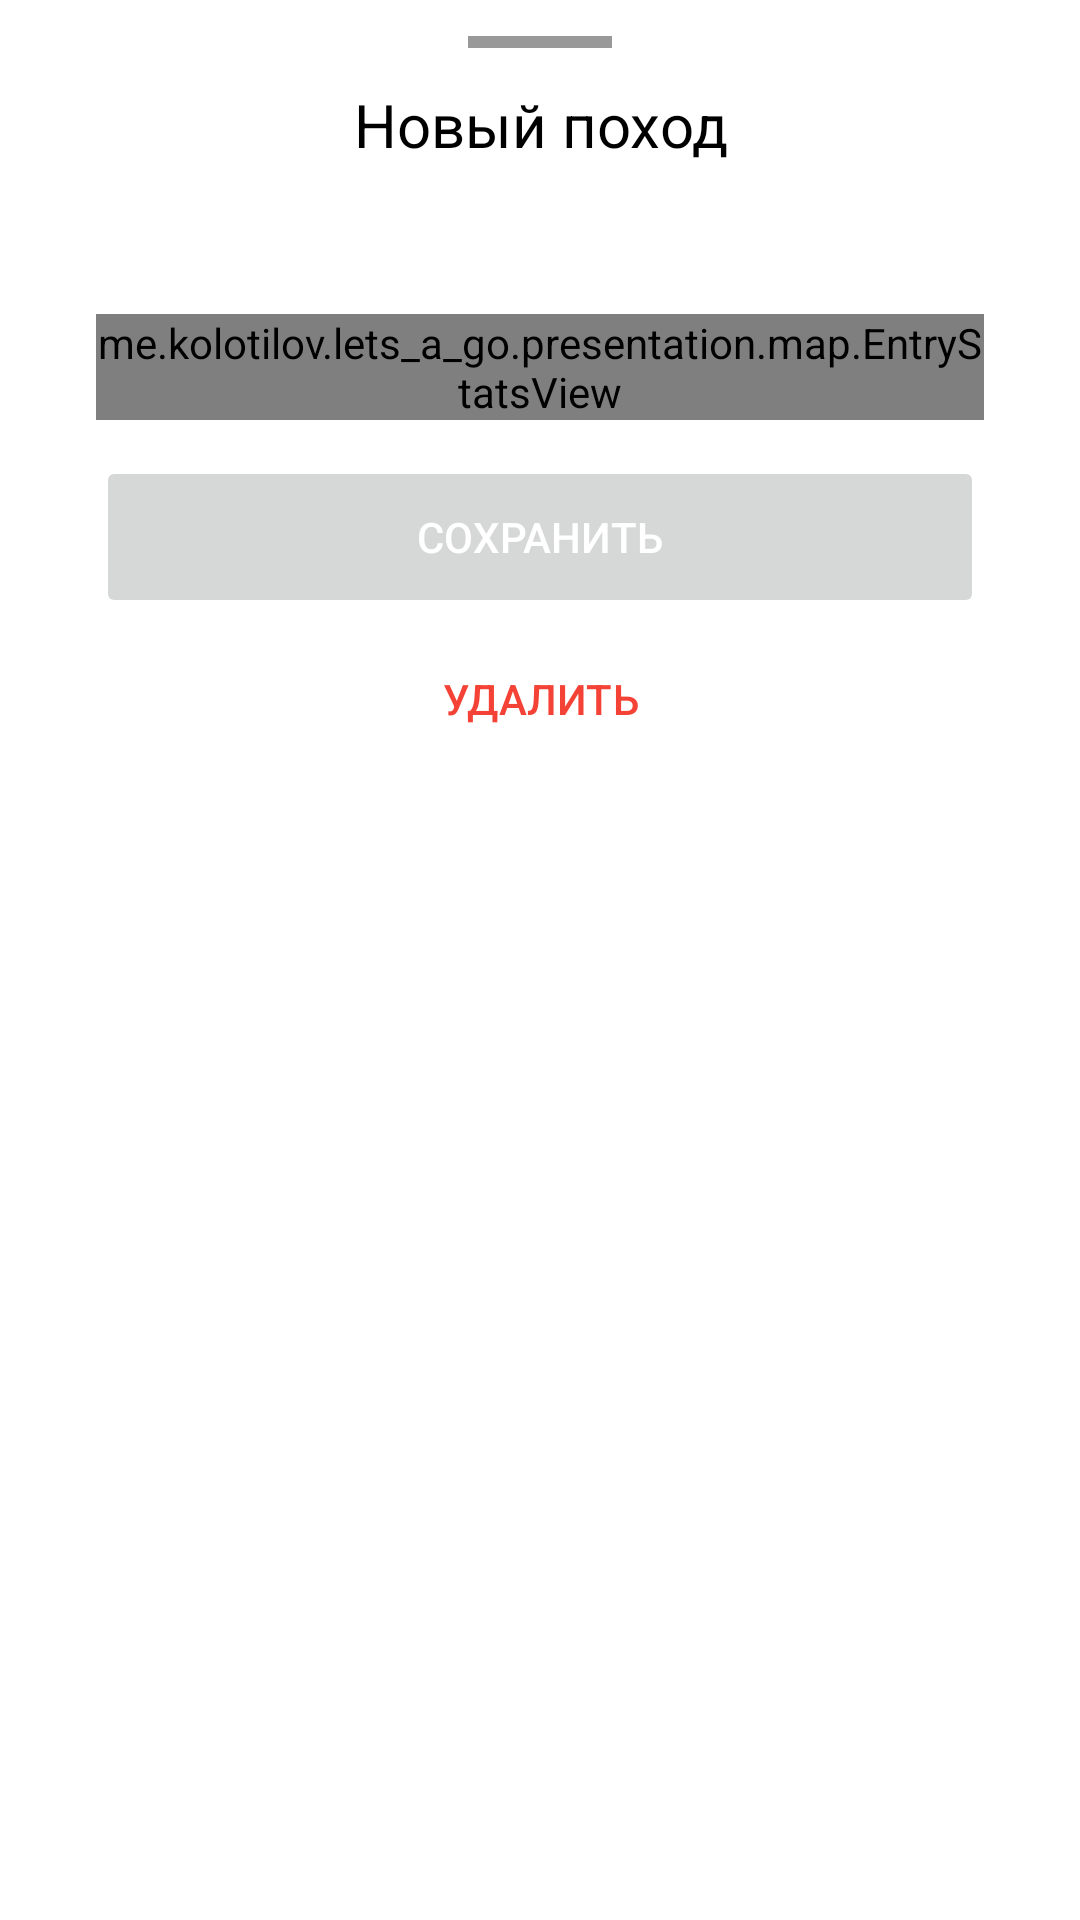

Write the Android layout XML for this screen, with the resource values it uses.
<!-- AndroidManifest.xml: application theme Theme.Letsago -->
<!-- res/layout/fragment_edit_entry.xml -->
<?xml version="1.0" encoding="utf-8"?>
<LinearLayout xmlns:android="http://schemas.android.com/apk/res/android"
    android:layout_width="match_parent"
    android:layout_height="wrap_content"
    android:orientation="vertical"
    android:paddingHorizontal="32dp"
    android:paddingBottom="@dimen/margin_content">

    <View
        android:layout_width="@dimen/top_bottom_sheet_width"
        android:layout_height="@dimen/top_bottom_sheet_height"
        android:layout_gravity="center"
        android:layout_marginTop="@dimen/margin_content"
        android:background="@color/grey" />

    <TextView
        style="@style/LetsTextTitle"
        android:layout_width="match_parent"
        android:layout_height="wrap_content"
        android:layout_marginTop="@dimen/margin_content"
        android:gravity="center"
        android:text="@string/new_entry_title" />

    <TextView
        android:id="@+id/passed_text_view"
        style="@style/LetsText"
        android:layout_width="match_parent"
        android:layout_height="wrap_content"
        android:layout_marginTop="@dimen/margin_content" />

    <me.kolotilov.lets_a_go.presentation.map.EntryStatsView
        android:id="@+id/entry_stats_view"
        android:layout_width="match_parent"
        android:layout_height="wrap_content"
        android:layout_marginTop="16dp"
        android:columnCount="2" />

    <Button
        android:id="@+id/save_button"
        style="@style/LetsButton"
        android:layout_width="match_parent"
        android:layout_height="wrap_content"
        android:layout_marginTop="@dimen/margin_content"
        android:text="@string/save_button" />

    <Button
        android:id="@+id/delete_button"
        style="@style/LetsTextButtonRed"
        android:layout_width="match_parent"
        android:layout_height="wrap_content"
        android:text="@string/delete_button" />

</LinearLayout>
<!-- resources referenced by this layout -->
<resources>
  <color name="grey">#999999</color>
  <dimen name="margin_content">12dp</dimen>
  <dimen name="top_bottom_sheet_height">4dp</dimen>
  <dimen name="top_bottom_sheet_width">48dp</dimen>
  <string name="delete_button">Удалить</string>
  <string name="new_entry_title">Новый поход</string>
  <string name="save_button">Сохранить</string>
  <style name="LetsButton">
          <item name="cornerRadius">160dp</item>
          <item name="android:minHeight">@dimen/button_height</item>
          <item name="android:textColor">@color/white</item>
          <item name="android:stateListAnimator">@null</item>
      </style>
  <style name="LetsText" parent="Widget.AppCompat.TextView">
          <item name="android:textSize">16sp</item>
          <item name="android:textColor">@color/black</item>
      </style>
  <style name="LetsTextButtonRed" parent="Widget.AppCompat.Button.Borderless.Colored">
          <item name="android:minHeight">@dimen/button_height</item>
          <item name="android:textColor">@color/red</item>
      </style>
  <style name="LetsTextTitle" parent="Widget.AppCompat.TextView">
          <item name="android:textSize">20sp</item>
          <item name="android:textColor">@color/black</item>
      </style>
  <style name="Theme.Letsago" parent="Theme.MaterialComponents.DayNight.DarkActionBar">
          
          <item name="colorPrimary">@color/blue_primary</item>
          <item name="colorPrimaryVariant">@color/blue_dark</item>
          <item name="colorOnPrimary">@color/white</item>
          
          <item name="colorSecondary">@color/blue_primary</item>
          <item name="colorSecondaryVariant">@color/blue_primary</item>
          <item name="colorOnSecondary">@color/white</item>
          
          <item name="android:statusBarColor" tools:targetApi="l">?attr/colorPrimaryVariant</item>
          <item name="backgroundColor">@color/white</item>
          <item name="windowActionBar">false</item>
          <item name="windowNoTitle">true</item>
          <item name="bottomSheetDialogTheme">@style/LetsBottomSheetDialog</item>
  
          
      </style>
  <dimen name="button_height">54dp</dimen>
  <color name="white">#FFFFFFFF</color>
  <color name="black">#FF000000</color>
  <color name="red">#F44336</color>
  <color name="blue_primary">#1976d2</color>
  <color name="blue_dark">#004ba0</color>
  <style name="LetsBottomSheetDialog" parent="@style/ThemeOverlay.MaterialComponents.BottomSheetDialog">
          <item name="bottomSheetStyle">@style/LetsBottomSheet</item>
      </style>
  <style name="LetsBottomSheet" parent="Widget.MaterialComponents.BottomSheet">
          <item name="android:background">@drawable/bg_bottom_sheet</item>
          <item name="shapeAppearance">@null</item>
          <item name="shapeAppearanceOverlay">@null</item>
      </style>
  <!-- drawable bg_bottom_sheet (drawable) -->
  <?xml version="1.0" encoding="utf-8"?>
  <shape xmlns:android="http://schemas.android.com/apk/res/android">
  
      <solid android:color="@color/white" />
  
      <corners
          android:topLeftRadius="32dp"
          android:topRightRadius="32dp" />
  </shape>
</resources>
